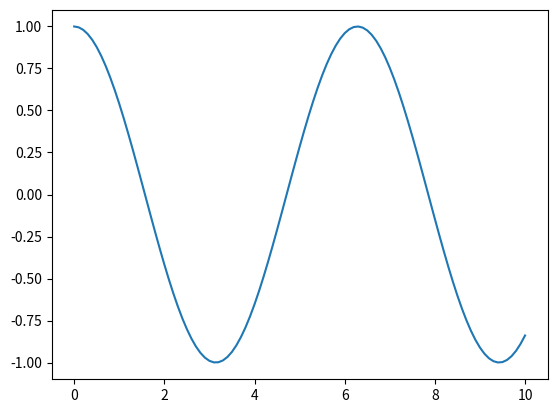
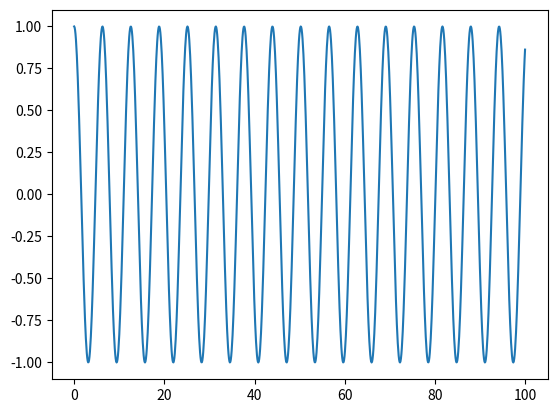
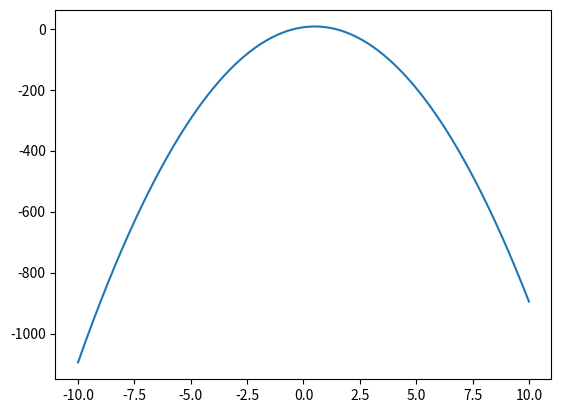
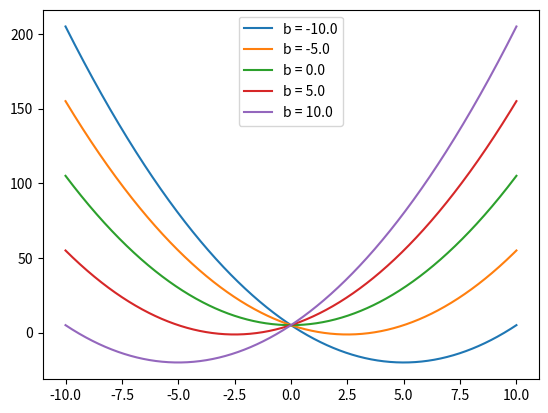
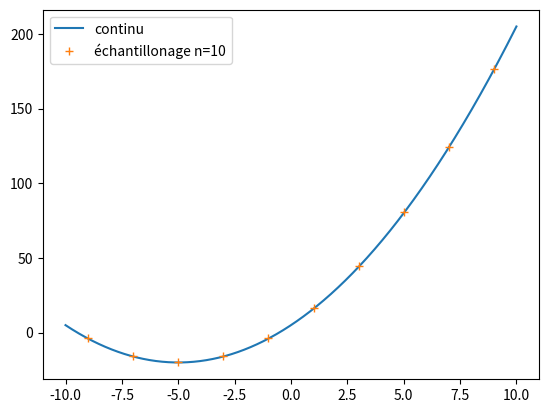

These charts were generated, in order, by the following Python code:
import numpy as np
import matplotlib.pyplot as plt
import math as mp

# question 1) :

def sommeliste(a,b):
    n = len(a)
    c = [0]*n
    for i in range(n):
        c[i] = a[i] + b[i]
    return c

# print(sommeliste([1,2,2,4],[4,2,2,3]))

# comparaison avec numpy
a = np.array([1,2,2,1])
b = np.array([4,2,2,3])
c = a + b
# print(c)

# question 2) & question 3) :

def generateX(a,n):
    L = []
    for i in range(n+1):
        L.append(i/n*a)
    return L

# print(generateX(10,10))

def calcCos(x):
    L = []
    n = len(x)
    for i in range(n):
        L.append(np.cos(x[i]))
    return L

x = generateX(10,100)
cosinus = calcCos(x)
plt.figure()
plt.plot(x,cosinus)
plt.show()

# en numpy 
x = np.linspace(0,100,1000)
cosinus = np.cos(x)
plt.figure()
plt.plot(x,cosinus)
plt.show()

# question 4) 

x = np.linspace(-10,10,1000)
a = -10
b = 10
c = 5
y = a*x**2 + b*x + c

plt.figure()
plt.plot(x,y)
plt.show()

# exemple de l'étude de l'influence de b : 
x = np.linspace(-10,10,1000)
a = 1
c = 5

b_valeurs = np.linspace(-10,10,5)

plt.figure()
for b in b_valeurs:
    y = a*x**2 + b*x + c
    plt.plot(x,y, label = 'b = '+str(b))
plt.legend()
plt.show()

# question 6) :

x_bin = x.reshape(10,100)
y_bin = y.reshape(10,100)
y_bin = y_bin.sum(axis=1)/100
x_bin = x_bin.sum(axis=1)/100

print(y_bin)
print(x_bin)

plt.figure()
plt.plot(x,y, label='continu')
plt.plot(x_bin , y_bin , '+' , label='échantillonage n=10')
plt.legend()
plt.show()

